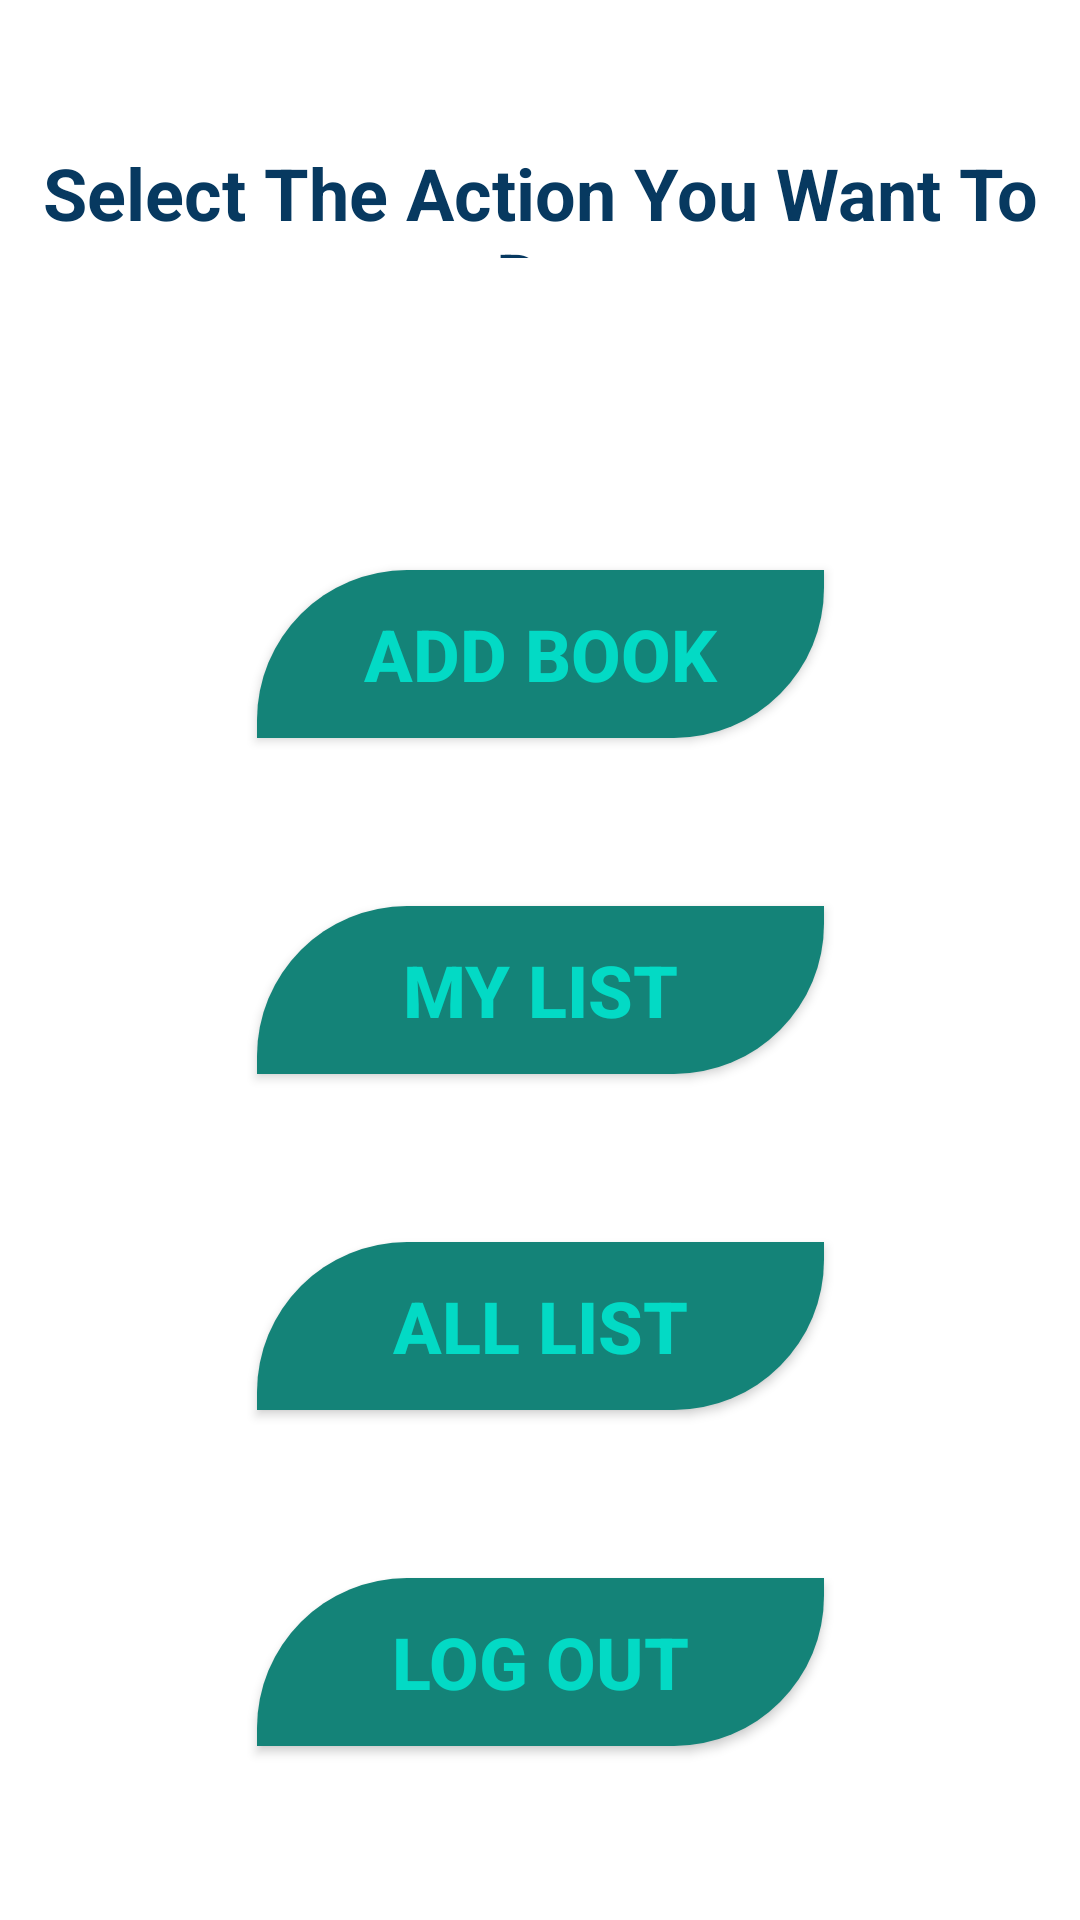

Write the Android layout XML for this screen, with the resource values it uses.
<!-- AndroidManifest.xml: application theme Theme.BookMedia -->
<!-- res/layout/fragment_result.xml -->
<?xml version="1.0" encoding="utf-8"?>
<androidx.constraintlayout.widget.ConstraintLayout xmlns:android="http://schemas.android.com/apk/res/android"
    xmlns:app="http://schemas.android.com/apk/res-auto"
    xmlns:tools="http://schemas.android.com/tools"
    android:layout_width="match_parent"
    android:layout_height="match_parent"
    android:background="@drawable/bg_blue"
    tools:context=".list.resultFragment">

    <androidx.appcompat.widget.AppCompatButton
        android:id="@+id/btnAddBook"
        android:layout_width="189dp"
        android:layout_height="56dp"
        android:layout_marginTop="190dp"
        android:background="@drawable/vie_bg"
        android:text="Add Book"
        android:textColor="@color/teal_200"
        android:textSize="24sp"
        android:textStyle="bold"
        app:layout_constraintEnd_toEndOf="parent"
        app:layout_constraintHorizontal_bias="0.5"
        app:layout_constraintStart_toStartOf="parent"
        app:layout_constraintTop_toTopOf="parent" />

    <androidx.appcompat.widget.AppCompatButton
        android:id="@+id/btnMyList"
        android:layout_width="189dp"
        android:layout_height="56dp"
        android:layout_marginTop="56dp"
        android:background="@drawable/vie_bg"
        android:text="My List"
        android:textColor="@color/teal_200"
        android:textSize="24sp"
        android:textStyle="bold"
        app:layout_constraintEnd_toEndOf="parent"
        app:layout_constraintStart_toStartOf="parent"
        app:layout_constraintTop_toBottomOf="@+id/btnAddBook" />

    <androidx.appcompat.widget.AppCompatButton
        android:id="@+id/btnAllList"
        android:layout_width="189dp"
        android:layout_height="56dp"
        android:layout_marginTop="56dp"
        android:background="@drawable/vie_bg"
        android:text="All List"
        android:textColor="@color/teal_200"
        android:textSize="24sp"
        android:textStyle="bold"
        app:layout_constraintEnd_toEndOf="parent"
        app:layout_constraintStart_toStartOf="parent"
        app:layout_constraintTop_toBottomOf="@+id/btnMyList" />

    <androidx.appcompat.widget.AppCompatButton
        android:id="@+id/btnLoOut"
        android:layout_width="189dp"
        android:layout_height="56dp"
        android:layout_marginTop="56dp"
        android:background="@drawable/vie_bg"
        android:text="Log Out"
        android:textColor="@color/teal_200"
        android:textSize="24sp"
        android:textStyle="bold"
        app:layout_constraintEnd_toEndOf="parent"
        app:layout_constraintStart_toStartOf="parent"
        app:layout_constraintTop_toBottomOf="@+id/btnAllList" />

    <TextView
        android:id="@+id/tvSelect"
        android:layout_width="0dp"
        android:gravity="center"
        android:layout_height="38dp"
        android:layout_marginTop="48dp"
        android:text="Select The Action You Want To Do"
        android:textSize="24sp"
        android:textColor="#073960"
        android:textStyle="bold"
        app:layout_constraintEnd_toEndOf="parent"
        app:layout_constraintHorizontal_bias="0.0"
        app:layout_constraintStart_toStartOf="parent"
        app:layout_constraintTop_toTopOf="parent" />

</androidx.constraintlayout.widget.ConstraintLayout>
<!-- resources referenced by this layout -->
<resources>
  <!-- drawable vie_bg (drawable-v24) -->
  <?xml version="1.0" encoding="utf-8"?>
  <shape
      xmlns:android="http://schemas.android.com/apk/res/android"
      android:shape="rectangle"
      >
      <solid
          android:color="#148378" />
  
      <corners
          android:topLeftRadius="50dp"
          android:bottomRightRadius="50dp" />
  
  </shape>
  <style name="Theme.BookMedia" parent="Theme.MaterialComponents.DayNight.NoActionBar">
          
          <item name="colorPrimary">@color/purple_500</item>
          <item name="colorPrimaryVariant">@color/purple_700</item>
          <item name="colorOnPrimary">@color/white</item>
          
          <item name="colorSecondary">@color/teal_200</item>
          <item name="colorSecondaryVariant">@color/teal_700</item>
          <item name="colorOnSecondary">@color/black</item>
          
          <item name="android:statusBarColor" tools:targetApi="l">?attr/colorPrimaryVariant</item>
          
      </style>
  <!-- not gathered from this repository: default colours our renderer supplied (Android Studio template values) -->
  <color name="purple_500">#FF6200EE</color>
  <color name="purple_700">#FF3700B3</color>
  <color name="teal_200">#FF03DAC5</color>
  <color name="teal_700">#FF018786</color>
  <color name="black">#FF000000</color>
  <color name="white">#FFFFFFFF</color>
</resources>
